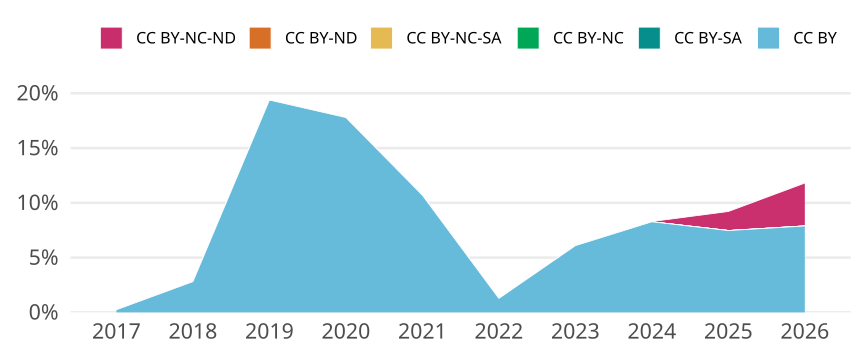

Values plotted in this chart, from the file beside it:
cr_year, cc, cc_total, jn_all, prop
2017, CC BY, 14, 5734, 0.002442
2017, CC BY-SA, 0, NA, 0
2017, CC BY-NC, 0, NA, 0
2017, CC BY-NC-SA, 0, NA, 0
2017, CC BY-ND, 0, NA, 0
2017, CC BY-NC-ND, 0, NA, 0
2018, CC BY, 194, 6903, 0.0281
2018, CC BY-SA, 0, NA, 0
2018, CC BY-NC, 0, NA, 0
2018, CC BY-NC-SA, 0, NA, 0
2018, CC BY-ND, 0, NA, 0
2018, CC BY-NC-ND, 0, NA, 0
2019, CC BY, 1346, 6945, 0.1938
2019, CC BY-SA, 0, NA, 0
2019, CC BY-NC, 0, NA, 0
2019, CC BY-NC-SA, 0, NA, 0
2019, CC BY-ND, 0, NA, 0
2019, CC BY-NC-ND, 0, NA, 0
2020, CC BY, 1492, 8389, 0.1779
2020, CC BY-SA, 0, NA, 0
2020, CC BY-NC, 0, NA, 0
2020, CC BY-NC-SA, 0, NA, 0
2020, CC BY-ND, 0, NA, 0
2020, CC BY-NC-ND, 0, NA, 0
2021, CC BY, 1090, 10189, 0.107
2021, CC BY-SA, 0, NA, 0
2021, CC BY-NC, 0, NA, 0
2021, CC BY-NC-SA, 0, NA, 0
2021, CC BY-ND, 0, NA, 0
2021, CC BY-NC-ND, 0, NA, 0
2022, CC BY, 96, 7512, 0.01278
2022, CC BY-SA, 0, NA, 0
2022, CC BY-NC, 0, NA, 0
2022, CC BY-NC-SA, 0, NA, 0
2022, CC BY-ND, 0, NA, 0
2022, CC BY-NC-ND, 0, NA, 0
2023, CC BY, 441, 7239, 0.06092
2023, CC BY-SA, 0, NA, 0
2023, CC BY-NC, 0, NA, 0
2023, CC BY-NC-SA, 0, NA, 0
2023, CC BY-ND, 0, NA, 0
2023, CC BY-NC-ND, 0, NA, 0
2024, CC BY, 617, 7461, 0.0827
2024, CC BY-SA, 0, NA, 0
2024, CC BY-NC, 0, NA, 0
2024, CC BY-NC-SA, 0, NA, 0
2024, CC BY-ND, 0, NA, 0
2024, CC BY-NC-ND, 2, 7461, 2.680605816914623e-4
2025, CC BY, 789, 10561, 0.07471
2025, CC BY-SA, 0, NA, 0
2025, CC BY-NC, 0, NA, 0
2025, CC BY-NC-SA, 0, NA, 0
2025, CC BY-ND, 0, NA, 0
2025, CC BY-NC-ND, 184, 10561, 0.01742
2026, CC BY, 141, 1787, 0.0789
2026, CC BY-SA, 0, NA, 0
2026, CC BY-NC, 0, NA, 0
2026, CC BY-NC-SA, 0, NA, 0
2026, CC BY-ND, 0, NA, 0
2026, CC BY-NC-ND, 70, 1787, 0.03917
